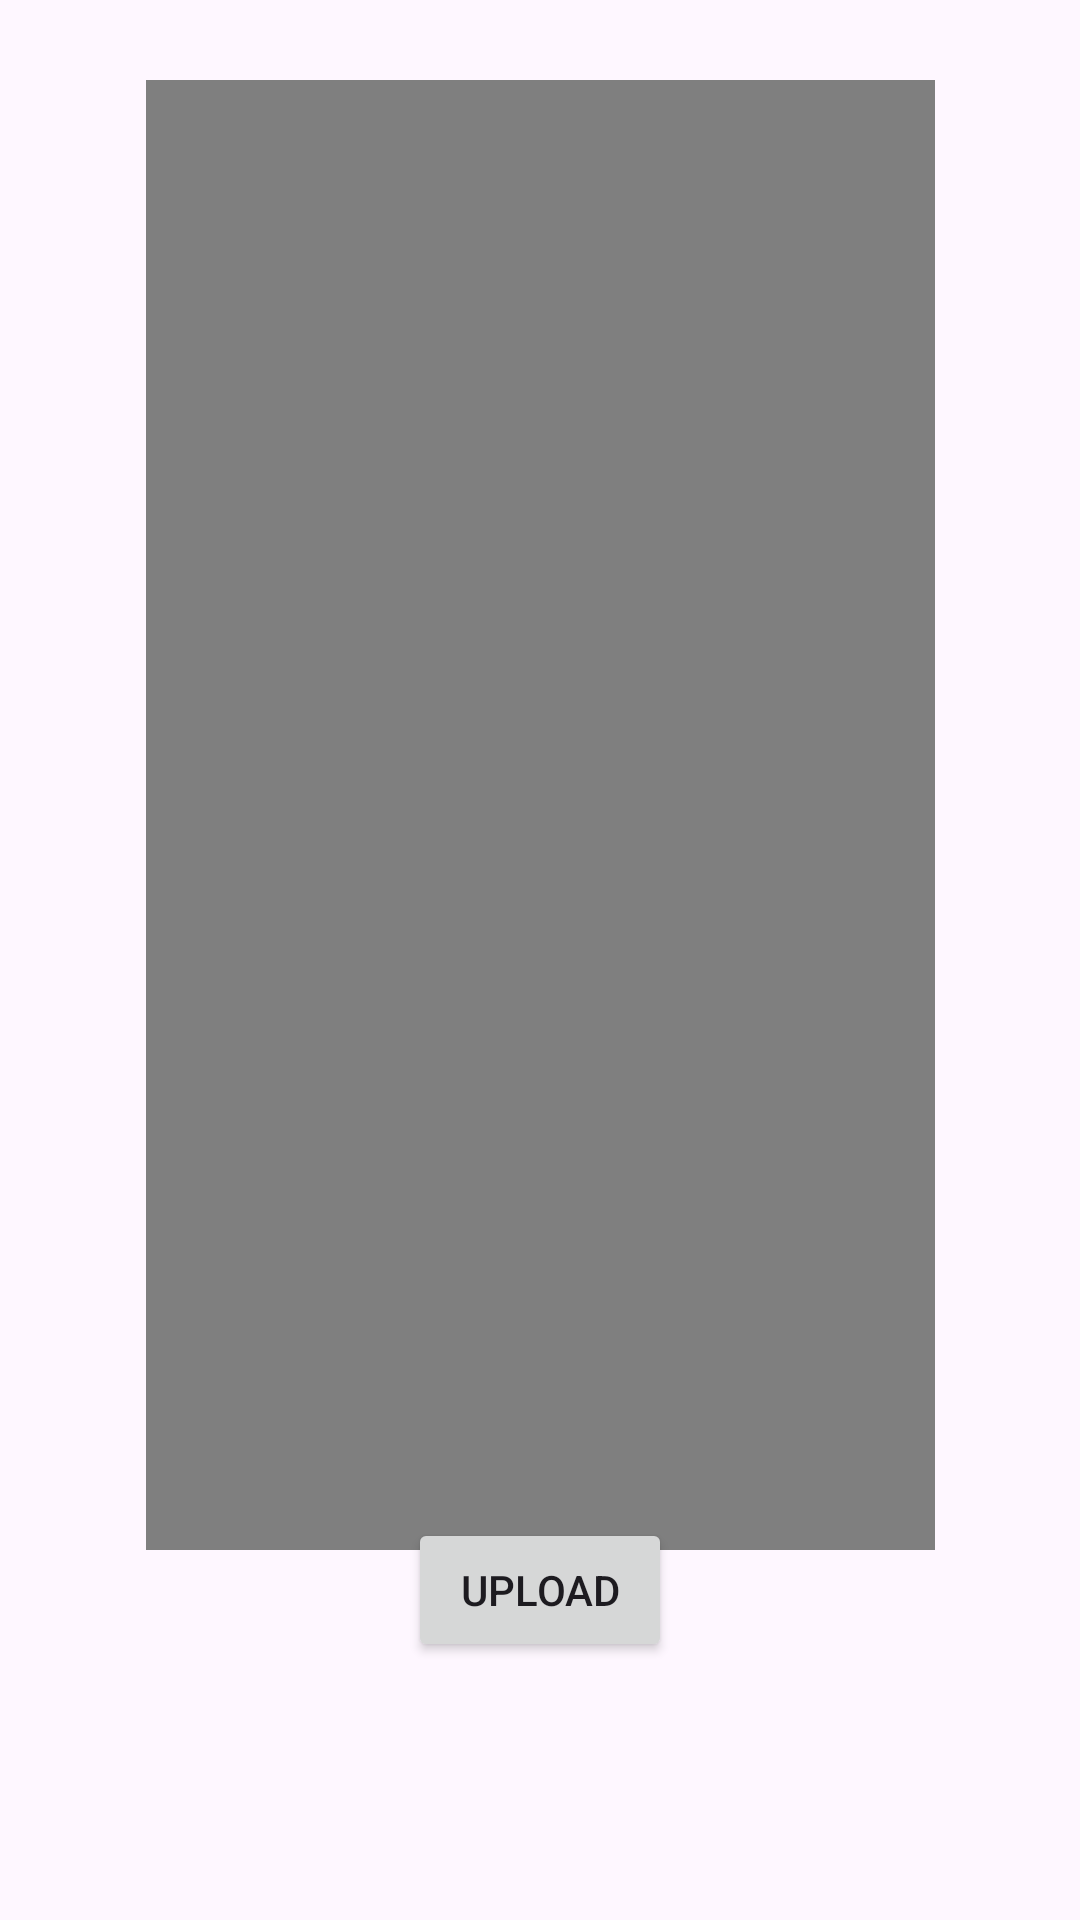

Produce the Android XML layout that renders to this screen, including the resource entries it uses.
<!-- AndroidManifest.xml: application theme Theme.SmrtHomeGestureApp -->
<!-- res/layout/activity_upload_video.xml -->
<?xml version="1.0" encoding="utf-8"?>
<androidx.constraintlayout.widget.ConstraintLayout xmlns:android="http://schemas.android.com/apk/res/android"
    xmlns:app="http://schemas.android.com/apk/res-auto"
    xmlns:tools="http://schemas.android.com/tools"
    android:id="@+id/main"
    android:layout_width="match_parent"
    android:layout_height="match_parent"
    tools:context=".UploadVideoActivity">

    <VideoView
        android:id="@+id/replayVideo"
        android:layout_width="263dp"
        android:layout_height="490dp"
        app:layout_constraintBottom_toBottomOf="parent"
        app:layout_constraintEnd_toEndOf="parent"
        app:layout_constraintStart_toStartOf="parent"
        app:layout_constraintTop_toTopOf="parent"
        app:layout_constraintVertical_bias="0.178" />

    <Button
        android:id="@+id/uploadButton"
        android:layout_width="wrap_content"
        android:layout_height="wrap_content"
        android:text="Upload"
        app:layout_constraintBottom_toBottomOf="parent"
        app:layout_constraintEnd_toEndOf="parent"
        app:layout_constraintStart_toStartOf="parent"
        app:layout_constraintTop_toTopOf="parent"
        app:layout_constraintVertical_bias="0.855" />
</androidx.constraintlayout.widget.ConstraintLayout>
<!-- resources referenced by this layout -->
<resources>
  <style name="Theme.SmrtHomeGestureApp" parent="Base.Theme.SmrtHomeGestureApp" />
  <style name="Base.Theme.SmrtHomeGestureApp" parent="Theme.Material3.DayNight.NoActionBar">
          
          
      </style>
</resources>
